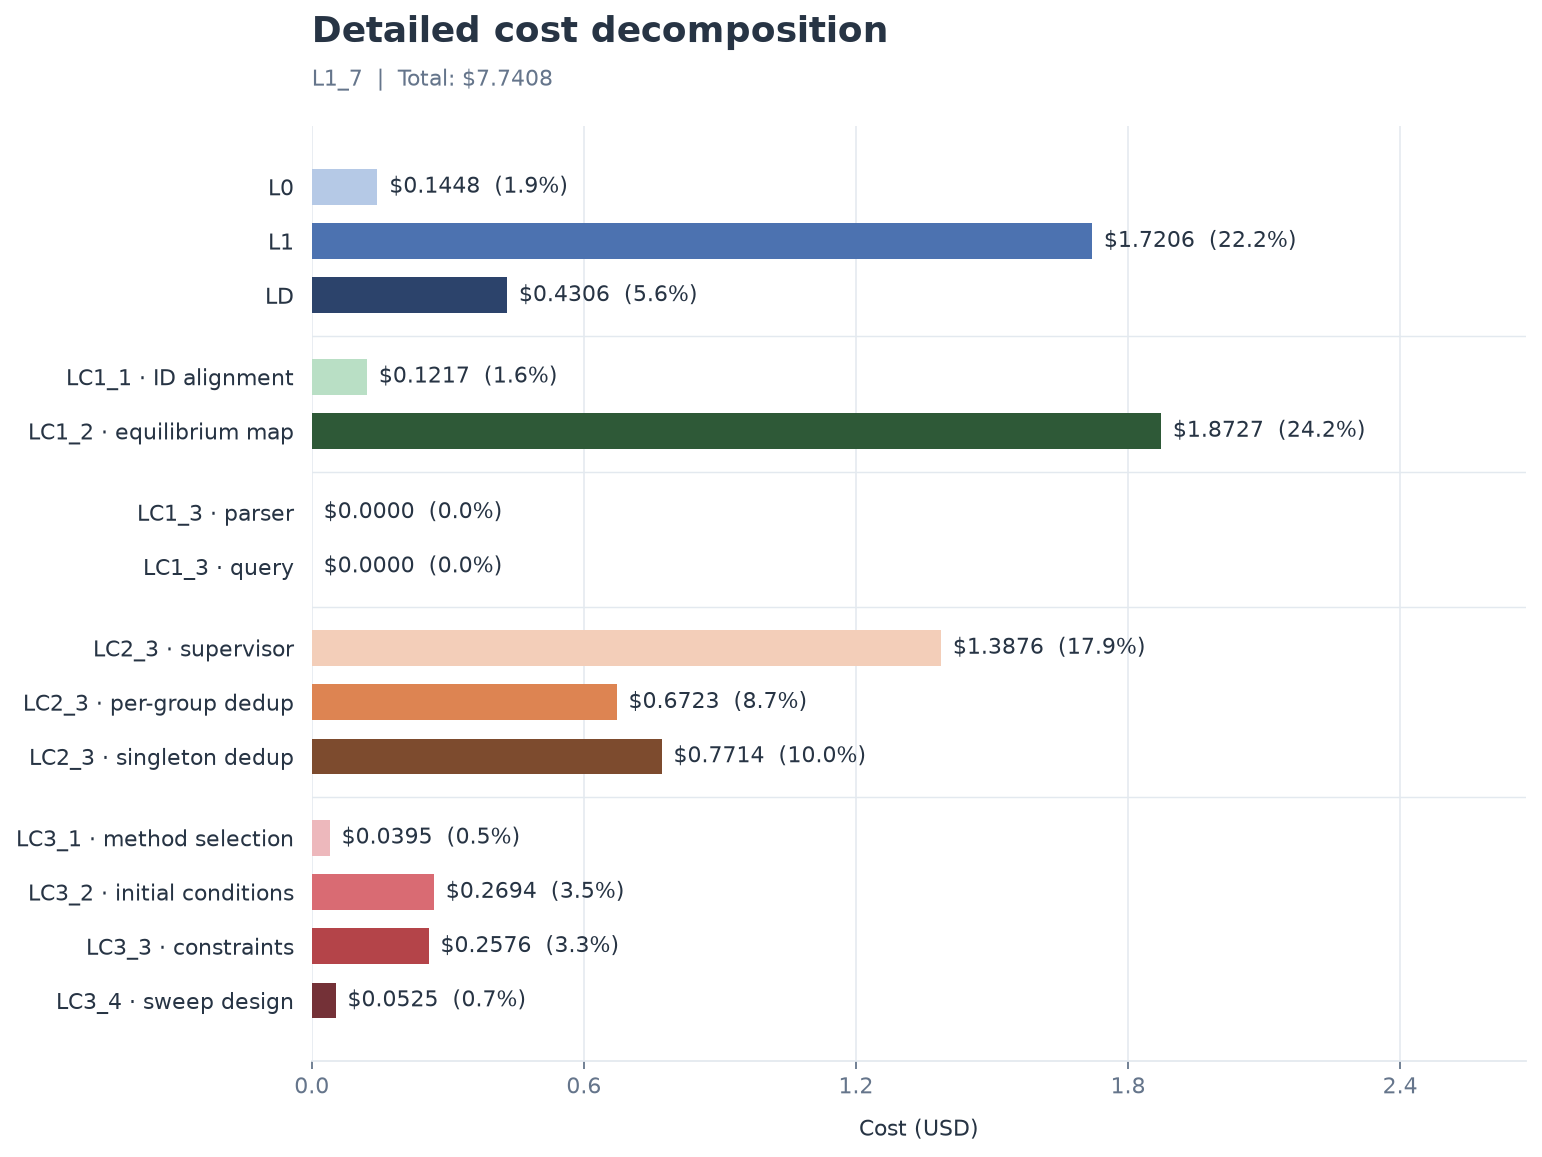

Data behind this chart, as committed beside it:
stage, step, cost_usd, share_percent
L0, L0, 0.1448, 1.871
L1, L1, 1.721, 22.23
LD, LD, 0.4306, 5.563
LC1, LC1_1 · ID alignment, 0.1217, 1.572
LC1, LC1_2 · equilibrium map, 1.873, 24.19
LC1, LC1_3 · parser, 0.0000, 0.000000
LC1, LC1_3 · query, 0.0000, 0.000000
LC2, LC2_3 · supervisor, 1.388, 17.93
LC2, LC2_3 · per-group dedup, 0.6723, 8.685
LC2, LC2_3 · singleton dedup, 0.7714, 9.966
LC3, LC3_1 · method selection, 0.0395, 0.5103
LC3, LC3_2 · initial conditions, 0.2694, 3.48
LC3, LC3_3 · constraints, 0.2576, 3.328
LC3, LC3_4 · sweep design, 0.0525, 0.6782
